Run: headless pygame with SDL's dummy video driver; simulated clock (each Clock.tick advances the game by its frame time, no real sleeping); random seed 0; keys injected as events and as key.get_pressed() state; no mouse input; restart key C tapped at the start of phases 3 and 4.
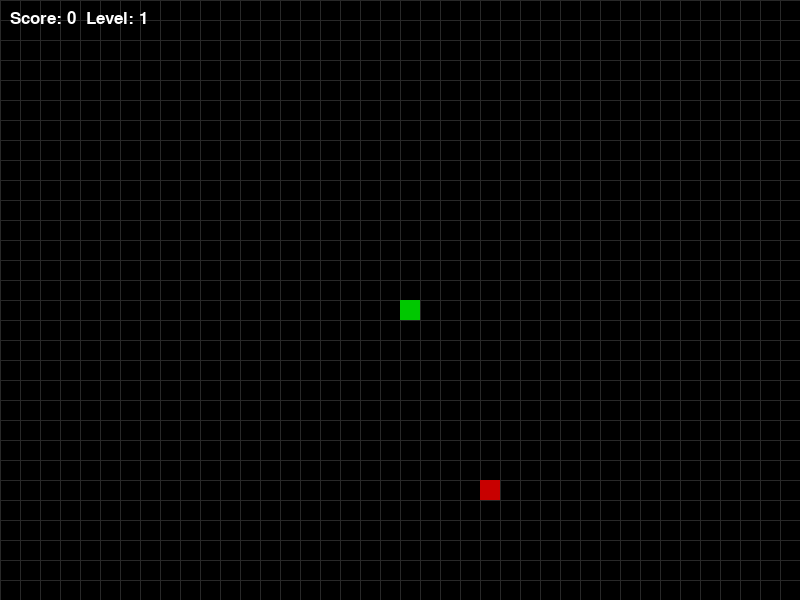
Frame 1 of 4 · flips 1–60 · no input
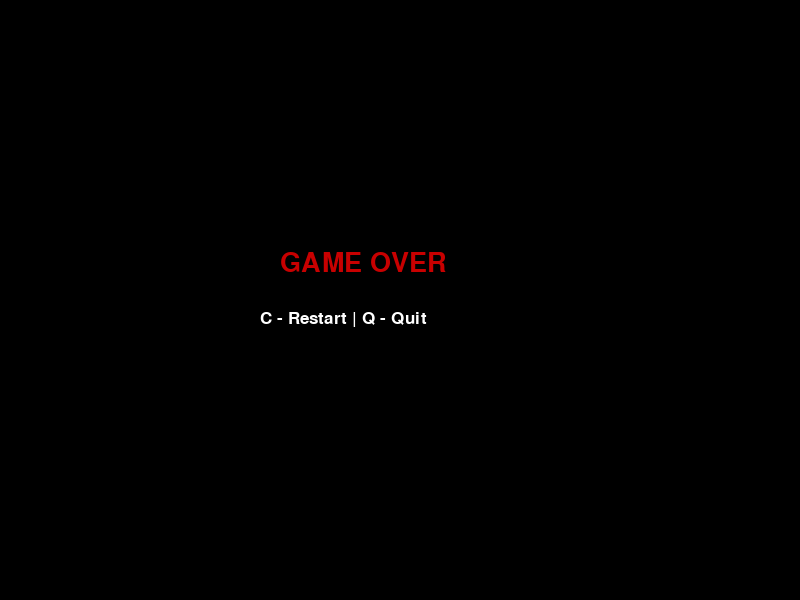
Frame 2 of 4 · flips 61–180 · tapped SPACE, RETURN · held RIGHT (→), D
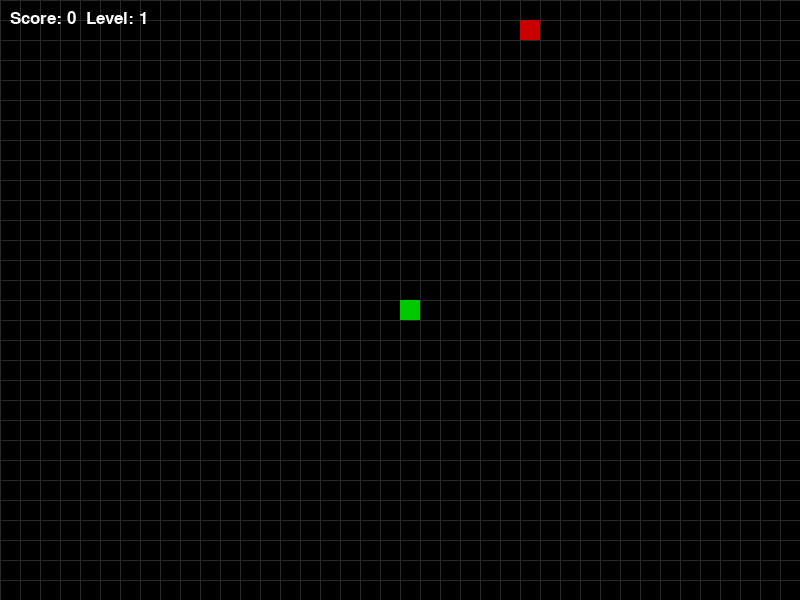
Frame 3 of 4 · flips 181–300 · tapped C · held DOWN (↓), S
Frame 4 of 4 · flips 301–420 · tapped C · held LEFT (←), A, UP (↑), W · screen same as frame 2, image omitted

The pygame program that drew these frames:

import pygame
import random

pygame.init()

# ------------------- НАСТРОЙКИ -------------------
width, height = 800, 600
screen = pygame.display.set_mode((width, height))
pygame.display.set_caption("Snake Game - No Reverse")

black = (0, 0, 0)
white = (255, 255, 255)
red = (200, 0, 0)
green = (0, 200, 0)
gray = (40, 40, 40)

cell_size = 20
clock = pygame.time.Clock()

font = pygame.font.SysFont("arial", 25)
big_font = pygame.font.SysFont("arial", 40)


# ------------------- СЕТКА -------------------
def draw_grid():
    for x in range(0, width, cell_size):
        pygame.draw.line(screen, gray, (x, 0), (x, height))
    for y in range(0, height, cell_size):
        pygame.draw.line(screen, gray, (0, y), (width, y))


# ------------------- СТАТИСТИКА -------------------
def show_stats(score, level):
    text = font.render(f"Score: {score}  Level: {level}", True, white)
    screen.blit(text, (10, 10))


# ------------------- ЕДА -------------------
def generate_food(snake):
    while True:
        x = random.randrange(0, width, cell_size)
        y = random.randrange(0, height, cell_size)
        if [x, y] not in snake:
            return x, y


# ------------------- ИГРА -------------------
def game_loop():

    game_over = False
    game_close = False

    # стартовая позиция
    x = width // 2
    y = height // 2

    x_speed = 0
    y_speed = 0

    direction = "STOP"   # 🚫 важно: начальное направление

    snake = []
    length = 1

    score = 0
    level = 1
    speed = 8

    foodx, foody = generate_food(snake)

    while not game_over:

        # -------- GAME OVER --------
        while game_close:
            screen.fill(black)

            msg1 = big_font.render("GAME OVER", True, red)
            msg2 = font.render("C - Restart | Q - Quit", True, white)

            screen.blit(msg1, (width//2 - 120, height//2 - 50))
            screen.blit(msg2, (width//2 - 140, height//2 + 10))

            pygame.display.update()

            for event in pygame.event.get():
                if event.type == pygame.KEYDOWN:
                    if event.key == pygame.K_q:
                        game_over = True
                        game_close = False
                    if event.key == pygame.K_c:
                        game_loop()

        # -------- УПРАВЛЕНИЕ --------
        for event in pygame.event.get():
            if event.type == pygame.QUIT:
                game_over = True

            if event.type == pygame.KEYDOWN:

                # запрет разворота на 180°
                if event.key == pygame.K_LEFT and direction != "RIGHT":
                    x_speed = -cell_size
                    y_speed = 0
                    direction = "LEFT"

                elif event.key == pygame.K_RIGHT and direction != "LEFT":
                    x_speed = cell_size
                    y_speed = 0
                    direction = "RIGHT"

                elif event.key == pygame.K_UP and direction != "DOWN":
                    y_speed = -cell_size
                    x_speed = 0
                    direction = "UP"

                elif event.key == pygame.K_DOWN and direction != "UP":
                    y_speed = cell_size
                    x_speed = 0
                    direction = "DOWN"

        # -------- СТЕНЫ --------
        if x < 0 or x >= width or y < 0 or y >= height:
            game_close = True

        # -------- ДВИЖЕНИЕ --------
        x += x_speed
        y += y_speed

        screen.fill(black)
        draw_grid()

        # -------- ЗМЕЯ --------
        snake_head = [x, y]
        snake.append(snake_head)

        if len(snake) > length:
            del snake[0]

        # самостолкновение
        for segment in snake[:-1]:
            if segment == snake_head:
                game_close = True

        for segment in snake:
            pygame.draw.rect(screen, green, [segment[0], segment[1], cell_size, cell_size])

        # -------- ЕДА --------
        pygame.draw.rect(screen, red, [foodx, foody, cell_size, cell_size])

        if x == foodx and y == foody:
            foodx, foody = generate_food(snake)
            length += 1
            score += 1

            # уровни
            if score % 3 == 0:
                level += 1
                speed += 2

        # -------- UI --------
        show_stats(score, level)

        pygame.display.update()
        clock.tick(speed)

    pygame.quit()
    quit()


game_loop()
